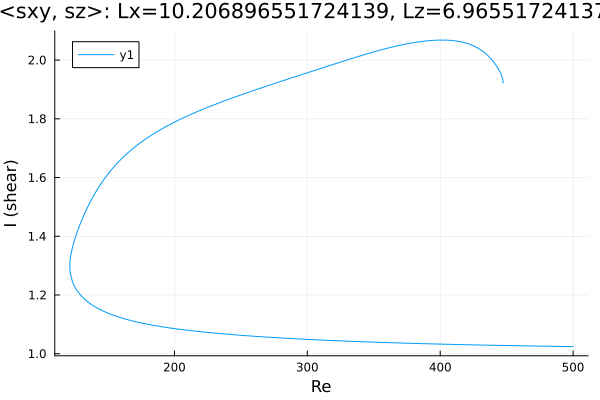

The data file committed next to this chart (first rows):
Re, shear
447.3, 1.922
447.3, 1.922
447.3, 1.922
447.3, 1.922
447.3, 1.922
447.3, 1.923
447.3, 1.923
447.3, 1.923
447.3, 1.923
447.3, 1.925
447.3, 1.925
447.3, 1.927
446.9, 1.937
446.5, 1.944
446.3, 1.946
444.9, 1.96
443.5, 1.972
442.1, 1.981
440.7, 1.99
439.3, 1.999
437.9, 2.006
436.5, 2.013
435.6, 2.016
434.2, 2.022
432.8, 2.027
431.4, 2.032
430, 2.036
428.6, 2.04
427.1, 2.044
425.7, 2.047
424.3, 2.05
422.9, 2.053
421.5, 2.055
420.1, 2.057
418.7, 2.059
417.2, 2.061
415.8, 2.062
414.4, 2.063
413, 2.064
411.6, 2.065
410.2, 2.066
410.2, 2.066
408.7, 2.067
407.3, 2.067
405.9, 2.068
404.5, 2.068
403.1, 2.068
401.7, 2.068
400.3, 2.068
398.8, 2.068
397.4, 2.068
396, 2.067
394.6, 2.067
393.2, 2.067
391.8, 2.066
390.4, 2.066
388.9, 2.065
387.5, 2.064
386.1, 2.063
384.7, 2.063
... 520 more rows
